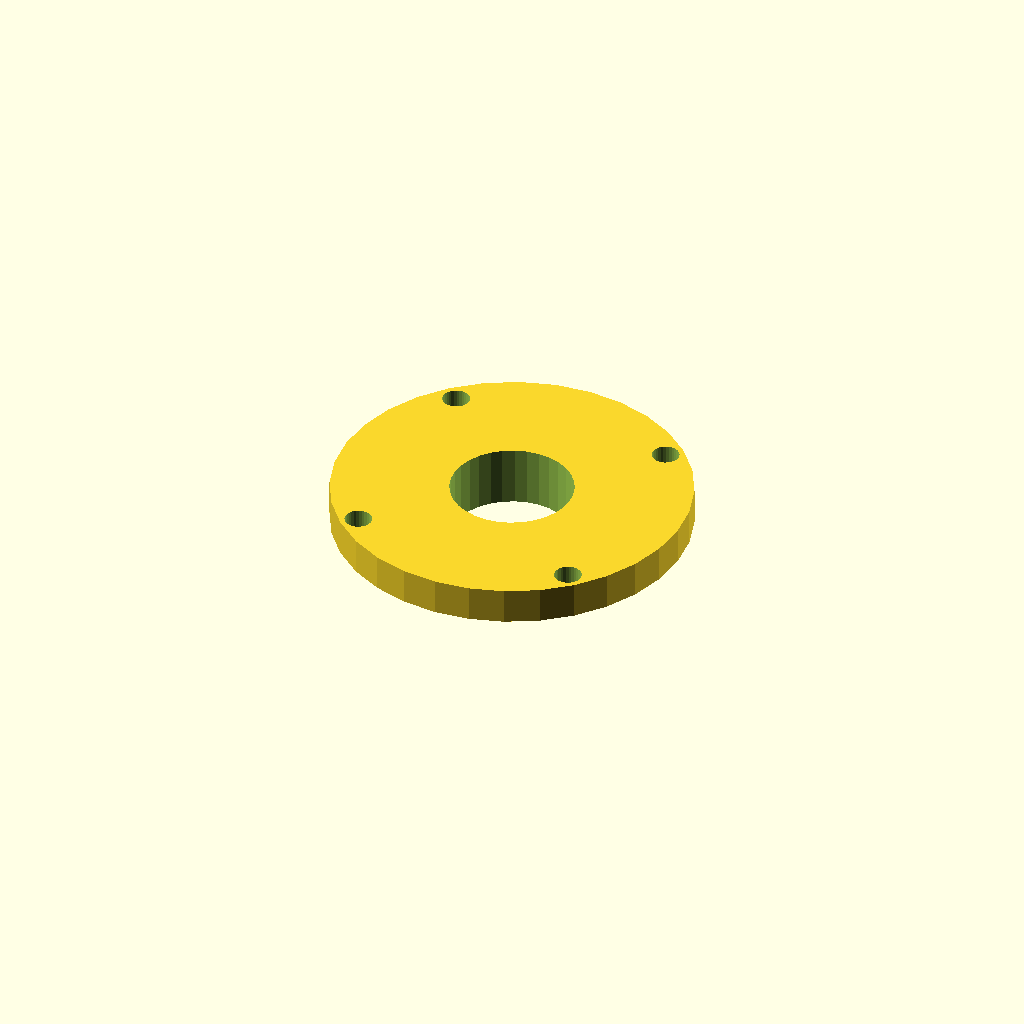
Cell 1 — every parameter at its default value.
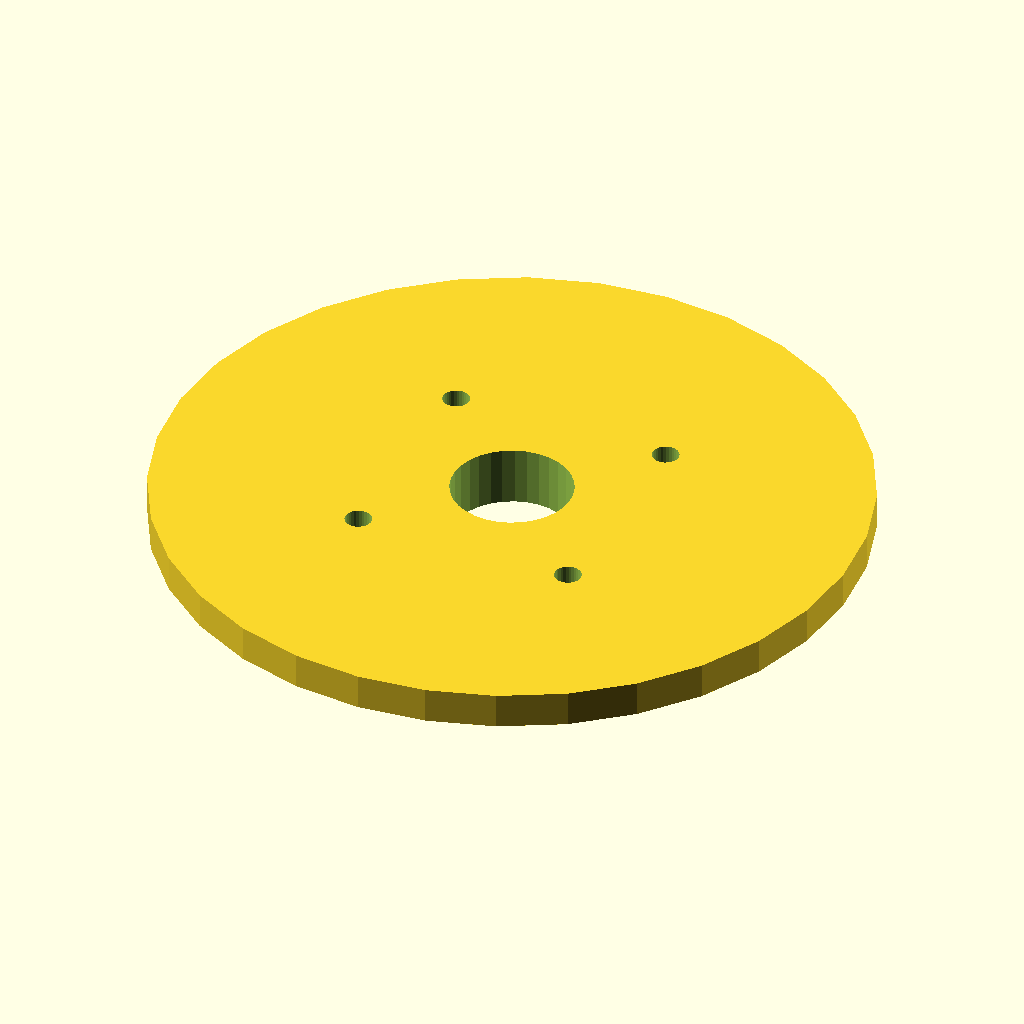
Cell 2 — plate_d set to 118, the other parameters unchanged.
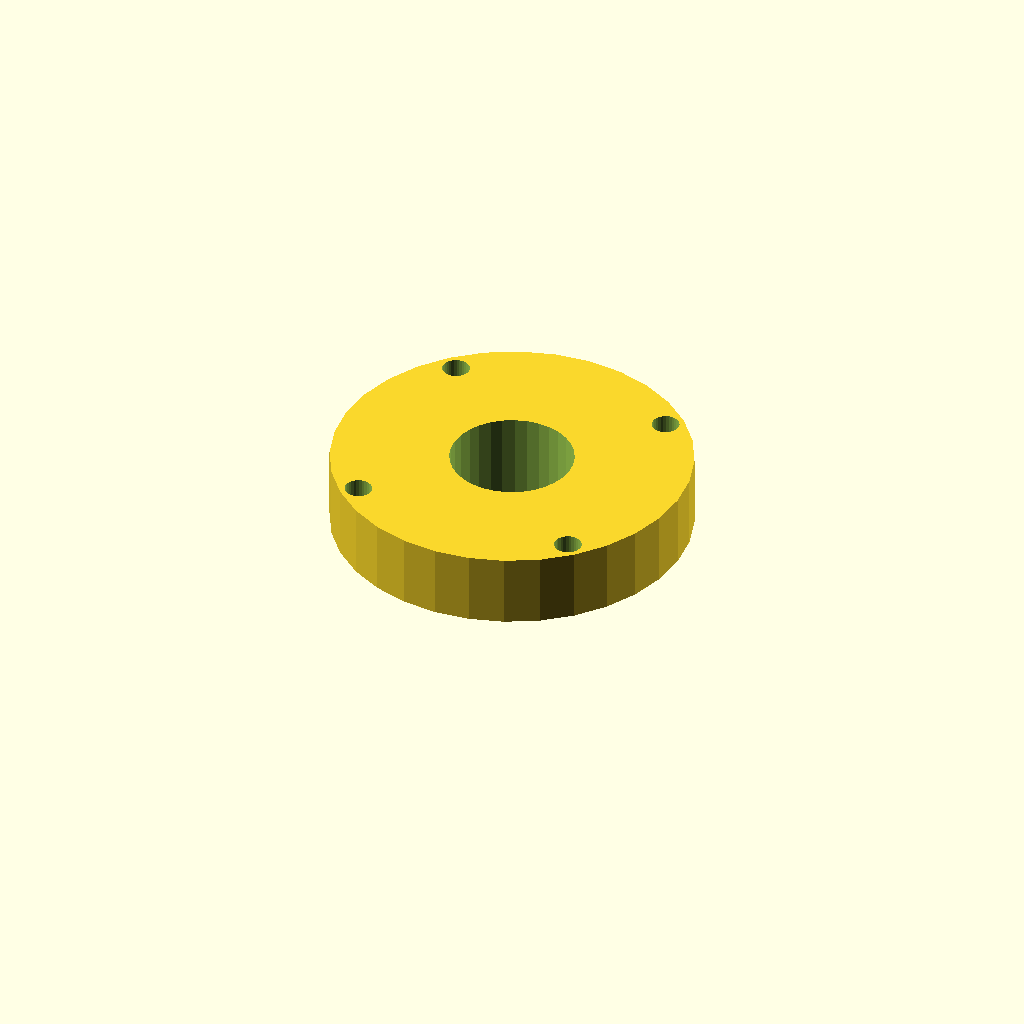
Cell 3 — plate_t set to 12, the other parameters unchanged.
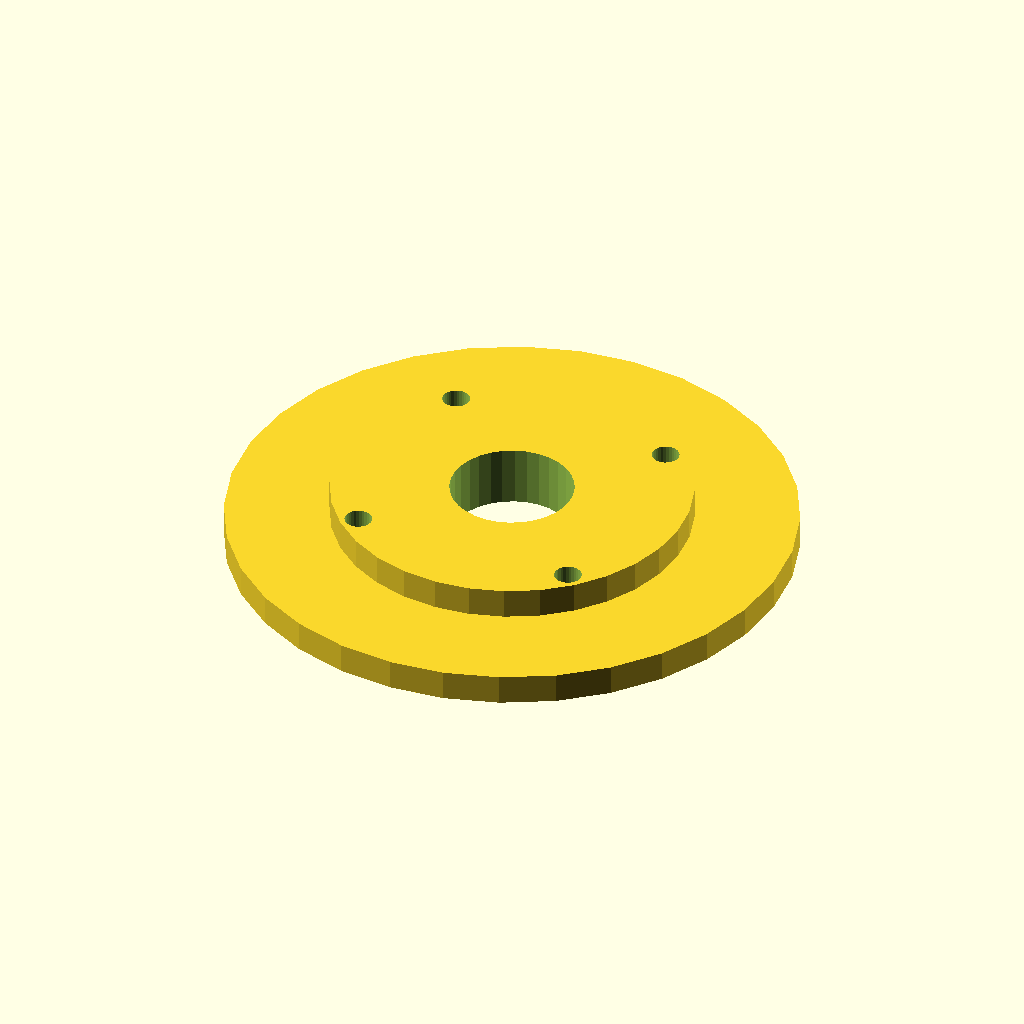
Cell 4: boss_d = 93.2 (everything else at default).
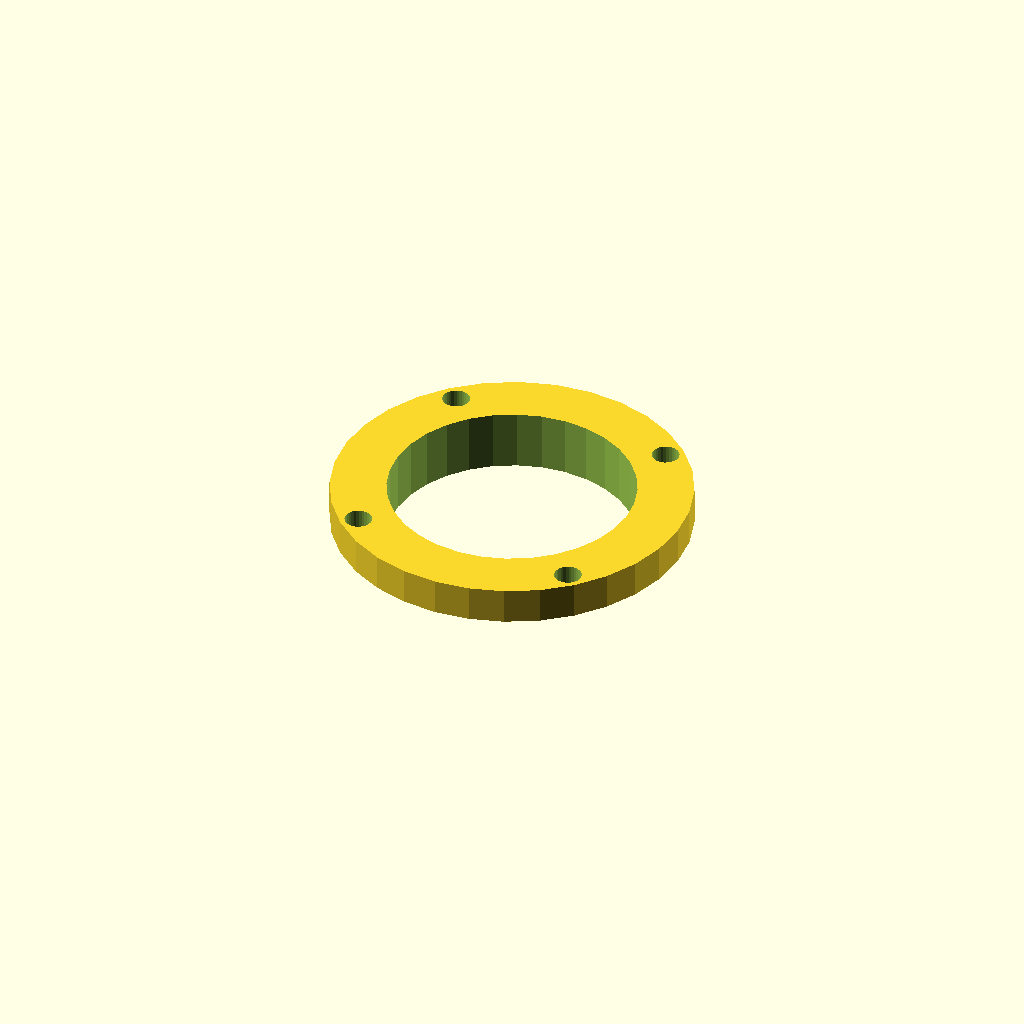
Cell 5 — shaft_d set to 40.6, the other parameters unchanged.
One fixed orthographic camera (rotation 55°, 0°, 25°; colour scheme Cornfield) for every cell.
Source of the model, optional_data/data/gen2/caps/part_0048.scad:
$fn = 32;

// ----------------------------------------------------------------------
// Retaining cap: 6204 cover, 59 mm, spigot 46.6 mm
// ----------------------------------------------------------------------

// --- parameters (mm) ---
plate_d = 59;             // cover diameter
plate_t = 6;              // cover thickness
boss_d = 46.6;            // spigot that enters the housing
boss_h = 4;               // spigot height
shaft_d = 20.3;           // shaft opening
bolt_d = 4.5;             // bolt clearance
bolt_r = 26.4;            // bolt circle radius

module cover() {
  cylinder(h = plate_t, d = plate_d);
}

module spigot() {
  /* sunk 1 mm into the cover; the spigot sets the overall height */
  translate([0, 0, -boss_h]) cylinder(h = boss_h + 1, d = boss_d);
}

difference() {
  union() {
    cover();
    spigot();
  }
  for (i = [0 : 3]) rotate([0, 0, 45 + i * 90]) translate([bolt_r, 0, -boss_h - 1])
    cylinder(h = boss_h + plate_t + 2, d = bolt_d);
  translate([0, 0, -boss_h - 1]) cylinder(h = boss_h + plate_t + 2, d = shaft_d);
}
Parameter table extracted from the source (name, type, default, range or options):
plate_d: number, default 59
plate_t: number, default 6
boss_d: number, default 46.6
boss_h: number, default 4
shaft_d: number, default 20.3
bolt_d: number, default 4.5
bolt_r: number, default 26.4
